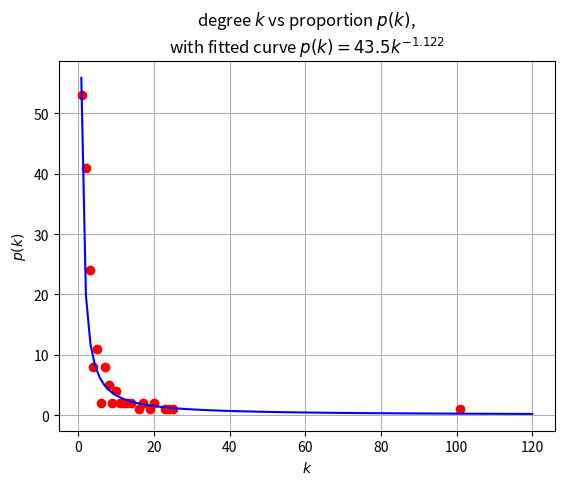
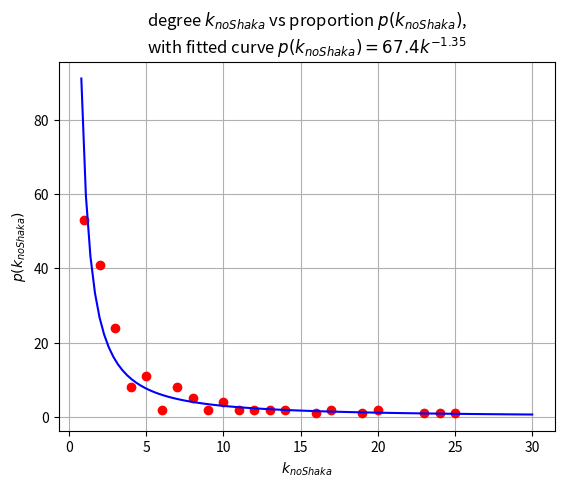
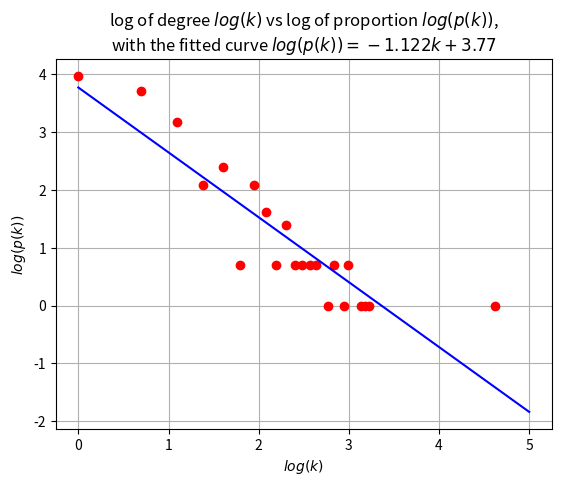
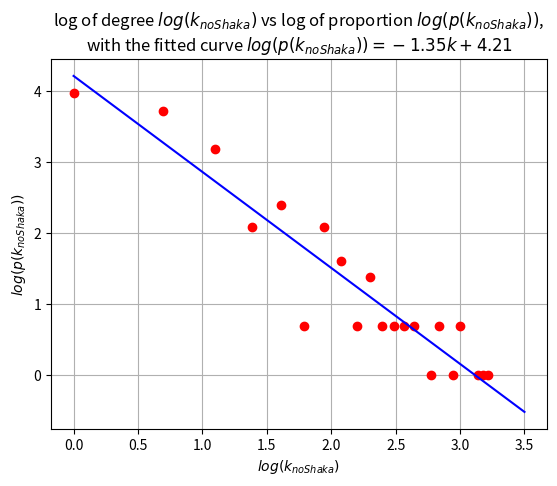
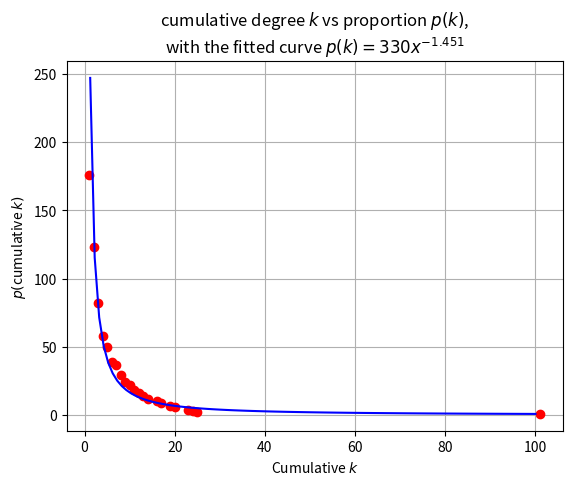
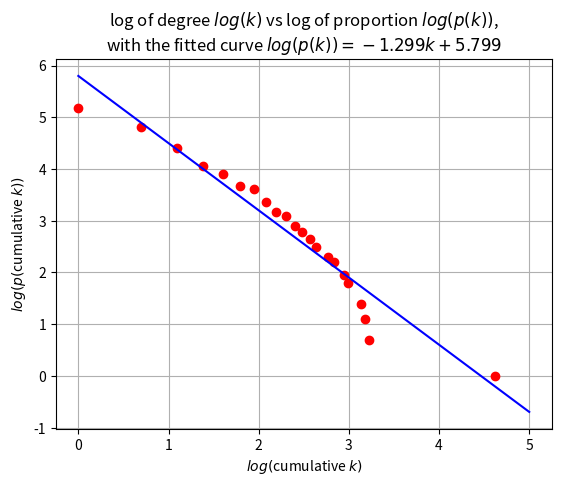
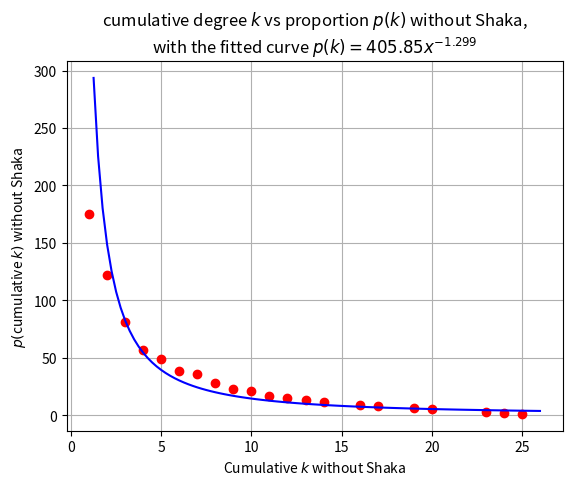
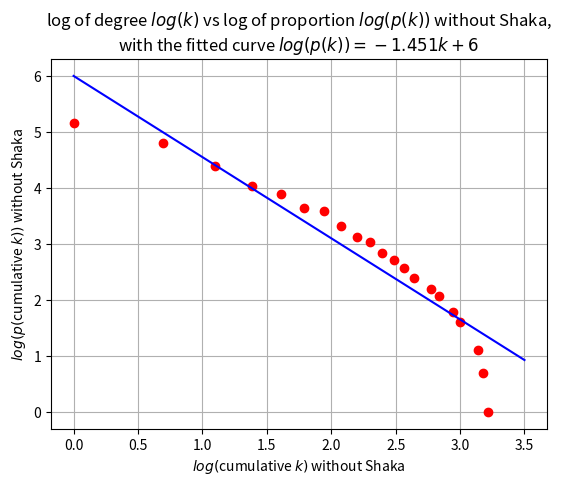

Here is the Python script that generated these plots, in order:
import numpy as np
import matplotlib.pyplot as plt

k = [1,2,3,4,5,6,7,8,9,10,11,12,13,14,16,17,19,20,23,24,25,101]
pk = [53,41,24,8,11,2,8,5,2,4,2,2,2,2,1,2,1,2,1,1,1,1]
noShaka_k =  k[:-1]
noShaka_pk = pk[:-1]
cumulative_k = [1,2,3,4,5,6,7,8,9,10,11,12,13,14,16,17,19,20,23,24,25,101]
cumulative_pk = [176,123,82,58,50,39,37,29,24,22,18,16,14,12,10,9,7,6,4,3,2,1]
noShaka_cumulative_k = cumulative_k[:-1]
noShaka_cumulative_pk = [175,122,81,57,49,38,36,28,23,21,17,15,13,11,9,8,6,5,3,2,1]

log_k = np.log(k)
log_pk = np.log(pk)
log_noShaka_k = np.log(noShaka_k)
log_noShaka_pk = np.log(noShaka_pk)
log_cumulative_k = np.log(cumulative_k)
log_cumulative_pk = np.log(cumulative_pk)
log_noShaka_cumulative_k = np.log(noShaka_cumulative_k)
log_noShaka_cumulative_pk = np.log(noShaka_cumulative_pk)


def k_fitted(x):
    return(43.5*(x**-1.122))

def noShaka_fitted(x):
    return(67.4*(x**-1.35))

def cumulative_fitted(x):
    return(330*(x**-1.299))

def cumulative_noShaka_fitted(x):
    return(405.85*(x**-1.451))

def log_fitted(x):
    return((-1.122*x)+3.77)

def log_noShaka_fitted(x):
    return((-1.35*x)+4.21)

def log_cumulative_fitted(x):
    return((-1.299*x)+5.799)

def log_cumulative_noShaka_fitted(x):
    return((-1.451*x)+6.006)

xData = [k, noShaka_k, log_k, log_noShaka_k, cumulative_k, log_cumulative_k, noShaka_cumulative_k, log_noShaka_cumulative_k]
yData = [pk, noShaka_pk, log_pk, log_noShaka_pk, cumulative_pk, log_cumulative_pk, noShaka_cumulative_pk, log_noShaka_cumulative_pk]
xLabels = ["$k$", "$k_{noShaka}$", "$log(k)$", "$log(k_{noShaka})$", "Cumulative $k$", "$log($cumulative $k)$", "Cumulative $k$ without Shaka", "$log($cumulative $k)$ without Shaka"]
yLabels = ["$p(k)$", "$p(k_{noShaka})$", "$log(p(k))$", "$log(p(k_{noShaka}))$", "$p($cumulative $k)$", "$log(p($cumulative $k))$", "$p($cumulative $k)$ without Shaka", "$log(p($cumulative $k))$ without Shaka"]
graphTitles = [
    "degree $k$ vs proportion $p(k)$,\nwith fitted curve $p(k)=43.5k^{-1.122}$",
    "degree $k_{noShaka}$ vs proportion $p(k_{noShaka})$,\nwith fitted curve $p(k_{noShaka})=67.4k^{-1.35}$",
    "log of degree $log(k)$ vs log of proportion $log(p(k))$,\nwith the fitted curve $log(p(k))=-1.122k+3.77$",
    "log of degree $log(k_{noShaka})$ vs log of proportion $log(p(k_{noShaka}))$,\nwith the fitted curve $log(p(k_{noShaka}))=-1.35k+4.21$",
    "cumulative degree $k$ vs proportion $p(k)$,\nwith the fitted curve $p(k)=330x^{-1.451}$",
    "log of degree $log(k)$ vs log of proportion $log(p(k))$,\nwith the fitted curve $log(p(k))=-1.299k+5.799$",
    "cumulative degree $k$ vs proportion $p(k)$ without Shaka,\nwith the fitted curve $p(k)=405.85x^{-1.299}$",
    "log of degree $log(k)$ vs log of proportion $log(p(k))$ without Shaka,\nwith the fitted curve $log(p(k))=-1.451k+6$"
]
xLowerLims = [0.8,0.8,0,0,1.25,0,1.25,0]
xUpperLims = [120,30,5,3.5,100,5,26,3.5]
fittedCurves = [k_fitted, noShaka_fitted, log_fitted, log_noShaka_fitted, cumulative_fitted, log_cumulative_fitted, cumulative_noShaka_fitted, log_cumulative_noShaka_fitted]
plotTitles = ["degdist.pdf", "degdist_noShaka.pdf", "logdegdist.pdf", "logdegdist_noShaka.pdf", "degdist_cumulative.pdf", "logdegdist_cumulative.pdf", "degdist_cumulative_noShaka.pdf", "logdegdist_cumulative_noShaka.pdf"]


def plot(xData, yData, xLabel, yLabel, title, xLowerLims, xUpperLims, fittedCurve, figTitle):
    plt.plot(xData, yData, 'ro')
    plt.grid()
    plt.xlabel(xLabel)
    plt.ylabel(yLabel)
    plt.title(title)
    x = np.linspace(xLowerLims,xUpperLims,100)
    y = fittedCurve(x)
    plt.plot(x,y, 'b')
    plt.savefig(figTitle)
    plt.clf()

for i in range(len(xData)):
    plot(xData[i], yData[i], xLabels[i], yLabels[i], graphTitles[i], xLowerLims[i], xUpperLims[i], fittedCurves[i], plotTitles[i])
